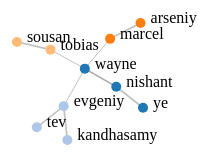
D3 v4 page, settled after 360 driven frames (6 s of simulated time); the page loaded 1 data file(s).



var svg = d3.select("svg"),
    width = +svg.attr("width"),
    height = +svg.attr("height");

var color = d3.scaleOrdinal(d3.schemeCategory20);

var simulation = d3.forceSimulation()
    .force("link", d3.forceLink().id(function(d) { return d.id; }))
    .force("charge", d3.forceManyBody())
    .force("center", d3.forceCenter(width / 2, height / 2));

d3.json("people.json", function(error, graph) {
  if (error) throw error;

  var link = svg.append("g")
      .attr("class", "links")
    .selectAll("line")
    .data(graph.links)
    .enter().append("line")
      .attr("stroke-width", function(d) { return Math.sqrt(d.weight); });

  var g2 = svg.append("g");
  var node = g2.selectAll("circle").data(graph.nodes)
    .enter().append("circle");
  node.attr("r", 5)
      .attr("fill", function(d) {return color(d.group);})
      .call(d3.drag()
          .on("start", dragstarted)
          .on("drag", dragged)
          .on("end", dragended));

  node.append("title")
      .text(function(d) { return d.id; });
  var text = g2.selectAll("text").data(graph.nodes)
    .enter().append("text");
  text.text(function(d) { return d.id; });

  simulation
      .nodes(graph.nodes)
      .on("tick", ticked);

  simulation.force("link")
      .links(graph.links);

  function ticked() {
    link
        .attr("x1", function(d) { return d.source.x; })
        .attr("y1", function(d) { return d.source.y; })
        .attr("x2", function(d) { return d.target.x; })
        .attr("y2", function(d) { return d.target.y; });

    node
        .attr("cx", function(d) { return d.x; })
        .attr("cy", function(d) { return d.y; });
    text
        .attr("dx", function(d) { return d.x + 10; })
        .attr("dy", function(d) { return d.y; });
  }
});

function dragstarted(d) {
  if (!d3.event.active) simulation.alphaTarget(0.3).restart();
  d.fx = d.x;
  d.fy = d.y;
}

function dragged(d) {
  d.fx = d3.event.x;
  d.fy = d3.event.y;
}

function dragended(d) {
  if (!d3.event.active) simulation.alphaTarget(0);
  d.fx = null;
  d.fy = null;
}



### data: people.json
{
 "nodes": [
  {
   "id": "ye",
   "group": 1
  },
  {
   "id": "nishant",
   "group": 1
  },
  {
   "id": "wayne",
   "group": 1
  },
  {
   "id": "tev",
   "group": 2
  },
  {
   "id": "evgeniy",
   "group": 2
  },
  {
   "id": "marcel",
   "group": 3
  },
  {
   "id": "tobias",
   "group": 4
  },
  {
   "id": "sousan",
   "group": 4
  },
  "... 2 more items"
 ],
 "links": [
  {
   "source": "nishant",
   "target": "ye",
   "weight": 3
  },
  {
   "source": "nishant",
   "target": "wayne",
   "weight": 3
  },
  {
   "source": "wayne",
   "target": "evgeniy",
   "weight": 1
  },
  {
   "source": "wayne",
   "target": "marcel",
   "weight": 1
  },
  {
   "source": "wayne",
   "target": "nishant",
   "weight": 1
  },
  {
   "source": "wayne",
   "target": "tobias",
   "weight": 1
  },
  {
   "source": "evgeniy",
   "target": "tev",
   "weight": 3
  },
  {
   "source": "evgeniy",
   "target": "kandhasamy",
   "weight": 3
  },
  "... 2 more items"
 ]
}